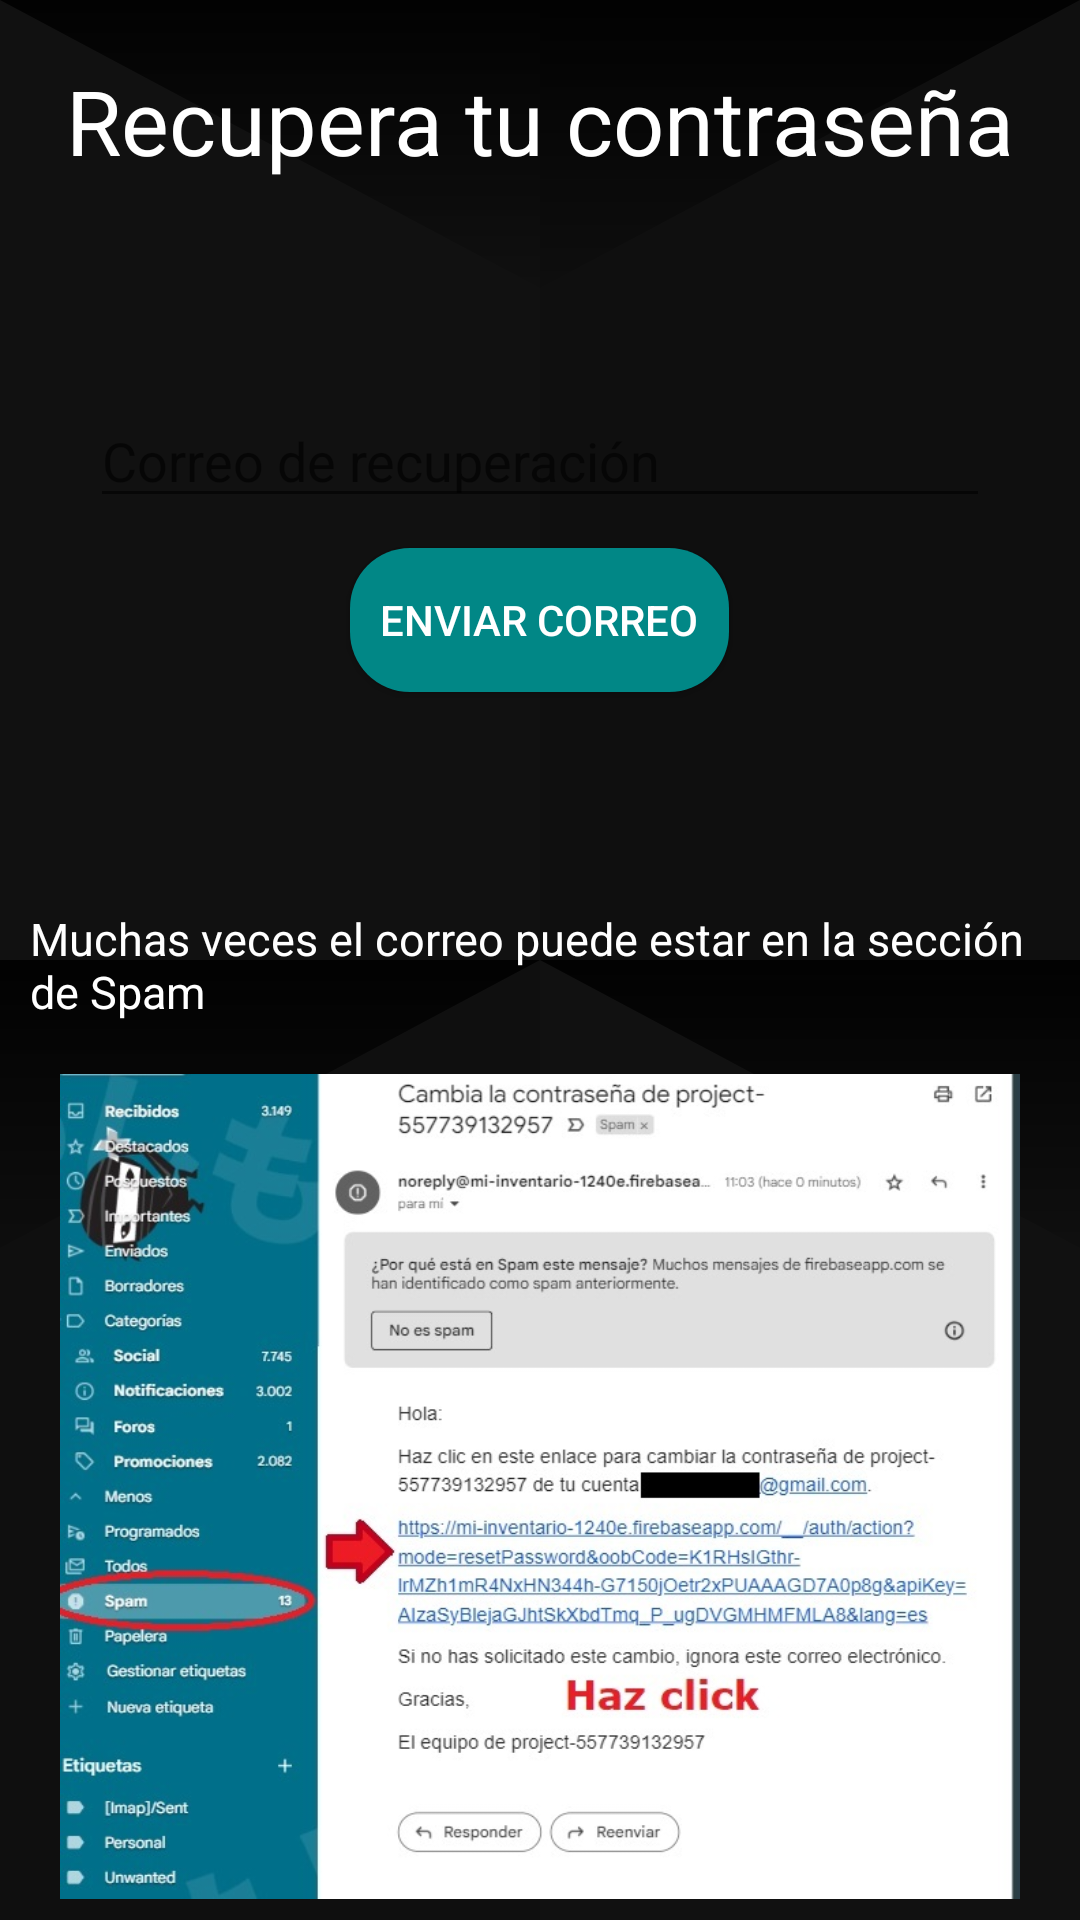

Reconstruct the res/layout file that produces this screen, plus the resources it refers to.
<!-- AndroidManifest.xml: application theme Theme.MiInventario -->
<!-- res/layout/activity_recover_pass.xml -->
<?xml version="1.0" encoding="utf-8"?>
<androidx.constraintlayout.widget.ConstraintLayout xmlns:android="http://schemas.android.com/apk/res/android"
    xmlns:app="http://schemas.android.com/apk/res-auto"
    xmlns:tools="http://schemas.android.com/tools"
    android:layout_width="match_parent"
    android:layout_height="match_parent"
    android:background="@drawable/ic_protruding_squares"
    tools:context=".RecoverPass">

    <TextView
        android:id="@+id/textView17"
        android:layout_width="match_parent"
        android:layout_height="wrap_content"
        app:layout_constraintEnd_toEndOf="parent"
        android:text="Recupera tu contraseña"
        android:gravity="center"
        android:layout_marginTop="20dp"
        android:textSize="30sp"
        android:textColor="#FFFF"
        app:layout_constraintTop_toTopOf="parent" />

    <LinearLayout

        android:id="@+id/linearLayout3"
        android:layout_width="match_parent"
        android:layout_height="wrap_content"
        android:layout_margin="10dp"
        android:background="@drawable/bg_form"
        android:padding="10dp"
        app:layout_constraintBottom_toBottomOf="parent"
        app:layout_constraintEnd_toEndOf="parent"
        app:layout_constraintStart_toStartOf="parent"
        app:layout_constraintTop_toBottomOf="@+id/textView17"
        app:layout_constraintVertical_bias="0.1">

        <LinearLayout
            android:layout_width="match_parent"
            android:layout_height="wrap_content"
            android:orientation="vertical"
            android:padding="10dp">

            <EditText
                android:id="@+id/emailRecover"
                android:layout_width="match_parent"
                android:layout_height="wrap_content"
                android:inputType="textEmailAddress"
                android:hint="Correo de recuperación"
                android:theme="@style/Theme.AppCompat.Light" />

            <Button
                android:id="@+id/btnRecover"
                android:layout_width="wrap_content"
                android:layout_height="wrap_content"
                android:layout_gravity="center"
                android:layout_margin="10dp"
                android:background="@drawable/bg_button"
                android:padding="10dp"
                android:text="Enviar Correo" />
        </LinearLayout>

    </LinearLayout>

    <TextView
        android:id="@+id/textView18"
        android:layout_width="match_parent"
        android:layout_height="wrap_content"
        android:text="Muchas veces el correo puede estar en la sección de Spam"
        android:textColor="#FFFF"
        android:textSize="15sp"
        android:padding="10sp"
        app:layout_constraintVertical_bias="0.1"
        app:layout_constraintBottom_toBottomOf="parent"
        app:layout_constraintEnd_toEndOf="parent"
        app:layout_constraintStart_toStartOf="parent"
        app:layout_constraintTop_toBottomOf="@+id/linearLayout3" />

    <ImageView
        android:layout_width="match_parent"
        android:layout_height="315dp"
        app:layout_constraintBottom_toBottomOf="parent"
        app:layout_constraintEnd_toEndOf="parent"
        android:padding="20dp"
        android:scaleType="fitXY"
        android:src="@drawable/email_picture"
        app:layout_constraintStart_toStartOf="parent"
        app:layout_constraintTop_toBottomOf="@+id/textView18" />

</androidx.constraintlayout.widget.ConstraintLayout>
<!-- resources referenced by this layout -->
<resources>
  <!-- drawable bg_button (drawable) -->
  <?xml version="1.0" encoding="utf-8"?>
  <shape xmlns:android="http://schemas.android.com/apk/res/android">
      <solid android:color="@color/teal_700" />
      <corners android:radius="20dp"/>
  </shape>
  <!-- drawable email_picture: jpg bitmap (drawable, 119315 bytes) -->
  <!-- drawable ic_protruding_squares (drawable) -->
  <vector xmlns:android="http://schemas.android.com/apk/res/android"
      xmlns:aapt="http://schemas.android.com/aapt"
      android:width="25dp"
      android:height="25dp"
      android:viewportWidth="200"
      android:viewportHeight="200">
    <path
        android:pathData="M0,0h200v200h-200z"
        android:fillColor="#111111"/>
    <path
        android:pathData="M100,0h100v100h-100z"
        android:fillColor="#0f0f0f"/>
    <path
        android:pathData="M0,100h100v100h-100z"
        android:fillColor="#0f0f0f"/>
    <path
        android:pathData="M100,30l-100,-30l200,0z">
      <aapt:attr name="android:fillColor">
        <gradient 
            android:startX="100"
            android:startY="33"
            android:endX="100"
            android:endY="-3"
            android:type="linear">
          <item android:offset="0" android:color="#00000000"/>
          <item android:offset="1" android:color="#FF000000"/>
        </gradient>
      </aapt:attr>
    </path>
    <path
        android:pathData="M100,100l-100,30l0,-30l200,0l0,30z">
      <aapt:attr name="android:fillColor">
        <gradient 
            android:startX="100"
            android:startY="135"
            android:endX="100"
            android:endY="97"
            android:type="linear">
          <item android:offset="0" android:color="#00000000"/>
          <item android:offset="1" android:color="#FF000000"/>
        </gradient>
      </aapt:attr>
    </path>
  </vector>
  <style name="Theme.MiInventario" parent="Theme.AppCompat.NoActionBar">
          
          <item name="colorPrimary">#0c6bfa</item>
          <item name="colorPrimaryVariant">#1C1C1C</item>
          <item name="colorOnPrimary">#FFFFFF</item>
          
          <item name="colorSecondary">@color/teal_200</item>
          <item name="colorSecondaryVariant">@color/teal_700</item>
          <item name="colorOnSecondary">@color/black</item>
          
          <item name="android:statusBarColor">@android:color/transparent</item>
          <item name="android:navigationBarColor">@android:color/transparent</item>
          
      </style>
  <!-- not gathered from this repository: default colours our renderer supplied (Android Studio template values) -->
  <color name="teal_200">#FF03DAC5</color>
  <color name="teal_700">#FF018786</color>
  <color name="black">#FF000000</color>
</resources>
